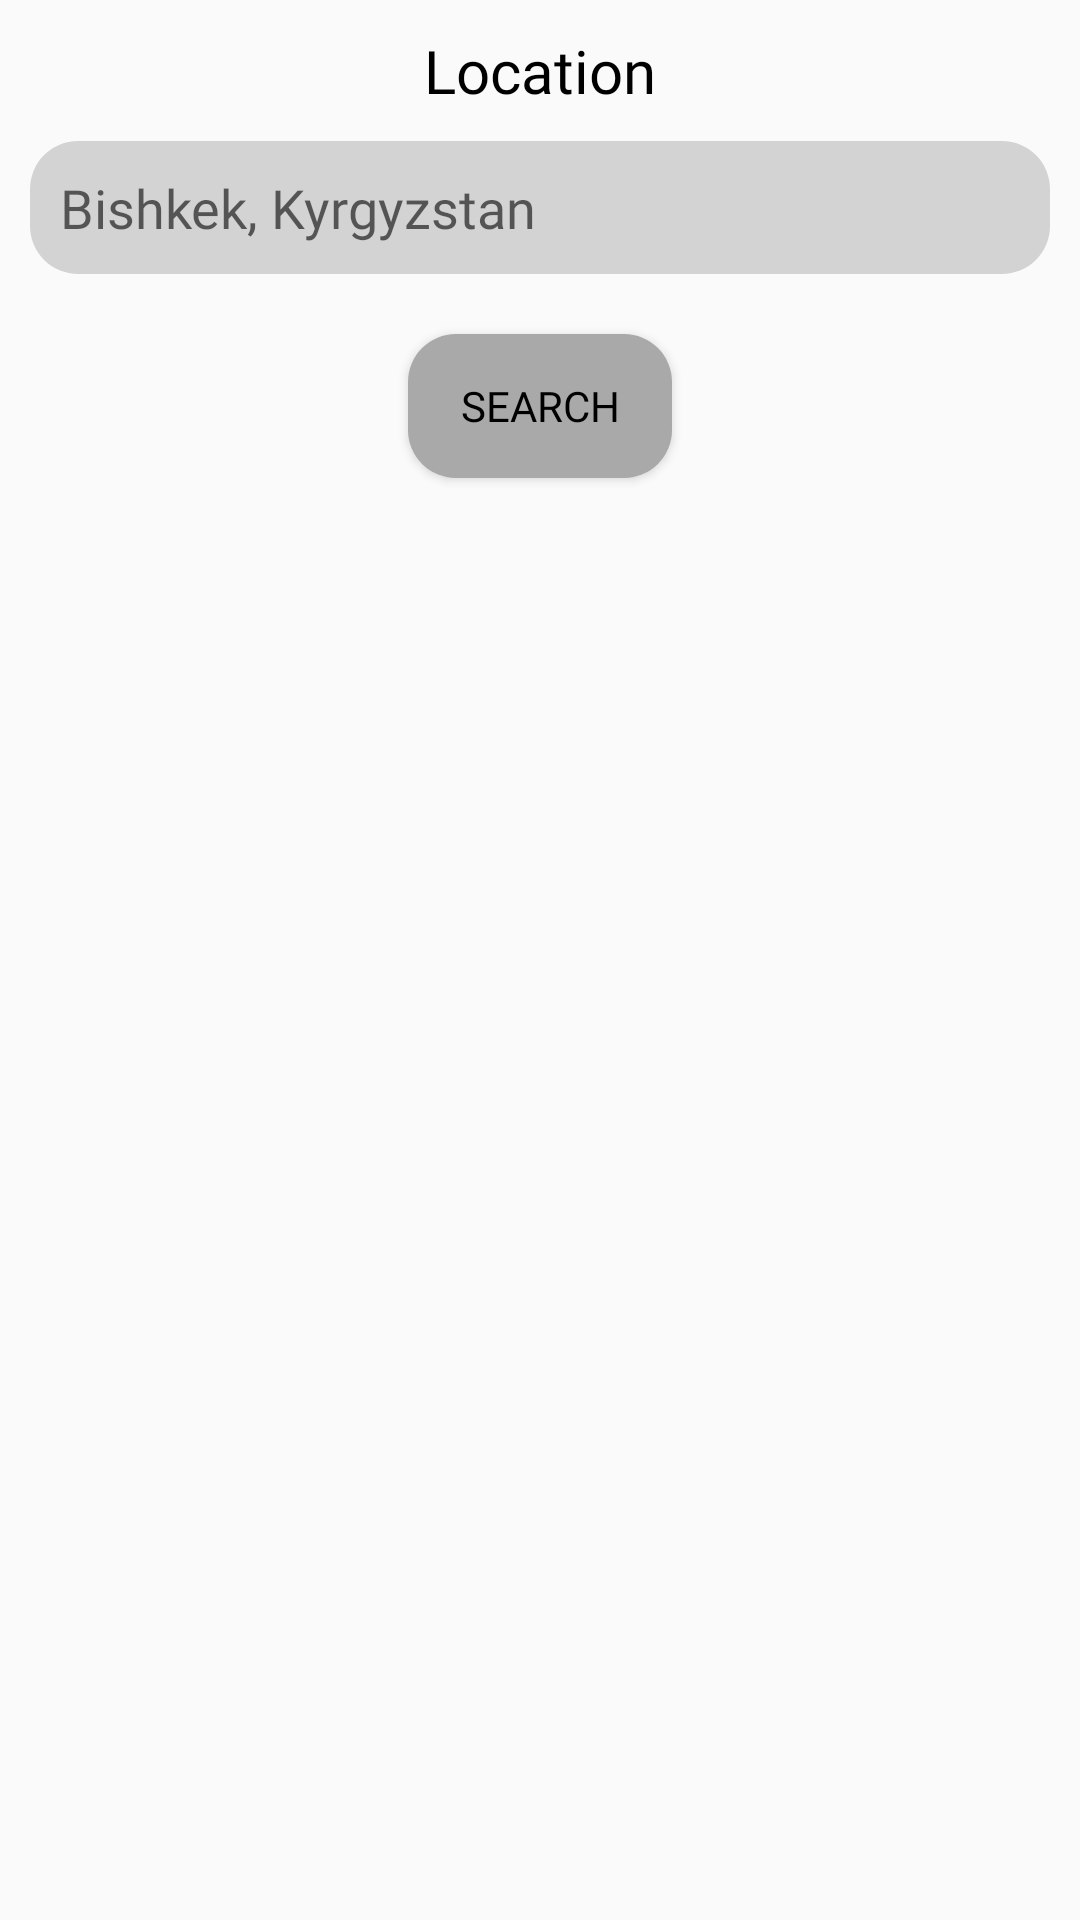

Reconstruct the res/layout file that produces this screen, plus the resources it refers to.
<!-- AndroidManifest.xml: application theme Theme.WeatherAppkg -->
<!-- res/layout/fragment_search.xml -->
<?xml version="1.0" encoding="utf-8"?>
<LinearLayout xmlns:android="http://schemas.android.com/apk/res/android"
    xmlns:tools="http://schemas.android.com/tools"
    android:layout_width="match_parent"
    android:layout_height="match_parent"
    android:orientation="vertical"
    tools:context=".ui.searchFragment.SearchFragment">

    <TextView
        android:id="@+id/textView_search"
        android:layout_width="wrap_content"
        android:layout_height="wrap_content"
        android:layout_gravity="center_horizontal"
        android:layout_marginTop="10dp"
        android:fontFamily="@font/light"
        android:text="@string/location"
        android:textColor="@color/black"
        android:textSize="20sp" />

    <EditText
        android:id="@+id/editText_search"
        android:layout_width="match_parent"
        android:layout_height="wrap_content"
        android:layout_margin="10dp"
        android:background="@drawable/background_edit_text"
        android:drawableEnd="@drawable/location_et"
        android:drawablePadding="10dp"
        android:fontFamily="@font/light"
        android:hint="@string/bishkek_kyrgyzstan"
        android:padding="10dp"
        android:textColor="@color/black" />

    <androidx.appcompat.widget.AppCompatButton
        android:id="@+id/appCompatButton"
        android:layout_width="wrap_content"
        android:layout_height="wrap_content"
        android:layout_gravity="center_horizontal"
        android:layout_margin="10dp"
        android:background="@drawable/background_button"
        android:fontFamily="@font/light"
        android:text="@string/search"
        android:textColor="@color/black" />
</LinearLayout>
<!-- resources referenced by this layout -->
<resources>
  <color name="black">#FF000000</color>
  <!-- drawable background_button (drawable) -->
  <?xml version="1.0" encoding="utf-8"?>
  <shape xmlns:android="http://schemas.android.com/apk/res/android">
      <corners android:radius="16dp" />
      <solid android:color="#A9A9A9" />
  </shape>
  <!-- drawable background_edit_text (drawable) -->
  <?xml version="1.0" encoding="utf-8"?>
  <shape xmlns:android="http://schemas.android.com/apk/res/android">
      <corners android:radius="16dp" />
      <solid android:color="#d3d3d3" />
  </shape>
  <string name="bishkek_kyrgyzstan">Bishkek, Kyrgyzstan</string>
  <string name="location">Location</string>
  <string name="search">Search</string>
  <style name="Theme.WeatherAppkg" parent="Theme.MaterialComponents.Light.NoActionBar.Bridge">
          <item name="colorPrimary">@color/beka</item>
          <item name="colorPrimaryVariant">@color/beka</item>
          <item name="colorOnPrimary">@color/beka</item>
          <item name="colorSecondary">@color/teal_200</item>
          <item name="colorSecondaryVariant">@color/teal_700</item>
          <item name="colorOnSecondary">@color/black</item>
          <item name="android:statusBarColor">?attr/colorPrimaryVariant</item>
      </style>
  <color name="beka">#FFF8DC</color>
  <color name="teal_200">#FF03DAC5</color>
  <color name="teal_700">#FF018786</color>
</resources>
